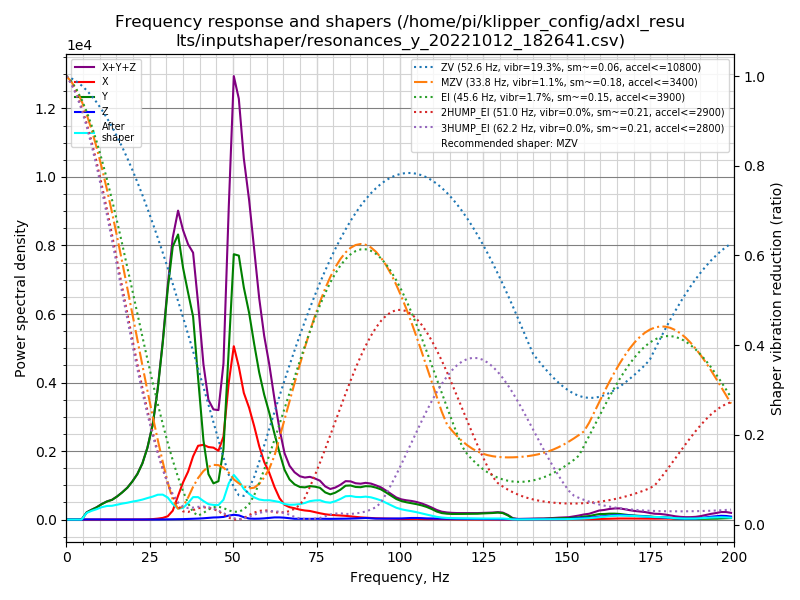

The data file committed next to this chart (first rows):
freq, psd_x, psd_y, psd_z, psd_xyz
0.0, 8.176e+01, 2.888e+02, 8.493e+00, 3.791e+02
1.5, 5.742e+01, 1.725e+02, 2.315e+01, 2.531e+02
3.0, 1.703e+01, 2.603e+01, 2.432e+01, 6.739e+01
4.6, 1.690e+01, 3.147e+02, 2.449e+01, 3.561e+02
6.1, 1.709e+01, 1.269e+03, 2.430e+01, 1.311e+03
7.6, 1.521e+01, 2.184e+03, 2.444e+01, 2.224e+03
9.1, 1.490e+01, 3.269e+03, 2.322e+01, 3.307e+03
10.6, 1.575e+01, 4.796e+03, 2.401e+01, 4.836e+03
12.2, 1.731e+01, 6.488e+03, 2.748e+01, 6.533e+03
13.7, 1.717e+01, 7.921e+03, 2.667e+01, 7.965e+03
15.2, 1.748e+01, 1.027e+04, 2.561e+01, 1.031e+04
16.7, 2.109e+01, 1.322e+04, 3.790e+01, 1.328e+04
18.3, 2.951e+01, 1.707e+04, 4.387e+01, 1.714e+04
19.8, 3.643e+01, 2.209e+04, 3.883e+01, 2.217e+04
21.3, 4.480e+01, 2.838e+04, 4.373e+01, 2.847e+04
22.8, 7.147e+01, 3.744e+04, 3.902e+01, 3.755e+04
24.3, 1.388e+02, 5.095e+04, 3.035e+01, 5.111e+04
25.9, 3.328e+02, 7.185e+04, 3.584e+01, 7.221e+04
27.4, 7.381e+02, 1.045e+05, 5.044e+01, 1.053e+05
28.9, 1.372e+03, 1.493e+05, 9.988e+01, 1.508e+05
30.4, 2.907e+03, 2.050e+05, 1.418e+02, 2.081e+05
31.9, 8.236e+03, 2.550e+05, 1.213e+02, 2.633e+05
33.5, 2.326e+04, 2.796e+05, 2.087e+02, 3.030e+05
35.0, 3.815e+04, 2.578e+05, 4.410e+02, 2.964e+05
36.5, 5.117e+04, 2.424e+05, 6.228e+02, 2.941e+05
38.0, 7.030e+04, 2.257e+05, 7.683e+02, 2.968e+05
39.5, 8.527e+04, 1.636e+05, 1.113e+03, 2.500e+05
41.1, 8.990e+04, 9.528e+04, 1.529e+03, 1.867e+05
42.6, 9.036e+04, 5.664e+04, 2.099e+03, 1.491e+05
44.1, 9.277e+04, 4.667e+04, 2.663e+03, 1.421e+05
45.6, 9.182e+04, 5.116e+04, 2.970e+03, 1.460e+05
47.1, 1.144e+05, 9.701e+04, 3.627e+03, 2.150e+05
48.7, 1.956e+05, 2.450e+05, 5.652e+03, 4.463e+05
50.2, 2.545e+05, 3.896e+05, 6.958e+03, 6.511e+05
51.7, 2.310e+05, 3.991e+05, 6.379e+03, 6.364e+05
53.2, 1.971e+05, 3.611e+05, 3.650e+03, 5.619e+05
54.8, 1.789e+05, 3.308e+05, 1.591e+03, 5.113e+05
56.3, 1.539e+05, 2.892e+05, 1.321e+03, 4.445e+05
57.8, 1.242e+05, 2.488e+05, 1.504e+03, 3.745e+05
59.3, 9.994e+04, 2.167e+05, 2.067e+03, 3.187e+05
60.8, 8.346e+04, 1.904e+05, 2.933e+03, 2.768e+05
62.4, 5.924e+04, 1.562e+05, 3.908e+03, 2.193e+05
63.9, 3.992e+04, 1.248e+05, 4.009e+03, 1.688e+05
65.4, 2.814e+04, 9.517e+04, 3.531e+03, 1.268e+05
66.9, 2.422e+04, 7.840e+04, 2.548e+03, 1.052e+05
68.4, 2.263e+04, 7.040e+04, 1.544e+03, 9.458e+04
70.0, 2.027e+04, 6.669e+04, 1.642e+03, 8.860e+04
71.5, 1.894e+04, 6.729e+04, 1.558e+03, 8.779e+04
73.0, 1.828e+04, 7.134e+04, 1.502e+03, 9.112e+04
74.5, 1.614e+04, 7.160e+04, 1.693e+03, 8.943e+04
76.0, 1.399e+04, 7.059e+04, 1.780e+03, 8.636e+04
77.6, 1.197e+04, 6.154e+04, 1.627e+03, 7.514e+04
79.1, 1.085e+04, 5.822e+04, 1.596e+03, 7.067e+04
80.6, 1.038e+04, 6.324e+04, 1.708e+03, 7.532e+04
82.1, 9.758e+03, 7.135e+04, 2.056e+03, 8.316e+04
83.7, 9.053e+03, 8.278e+04, 2.123e+03, 9.396e+04
85.2, 7.857e+03, 8.485e+04, 2.353e+03, 9.506e+04
86.7, 6.636e+03, 8.256e+04, 2.787e+03, 9.198e+04
88.2, 5.563e+03, 8.339e+04, 3.459e+03, 9.241e+04
89.7, 4.808e+03, 8.747e+04, 3.986e+03, 9.626e+04
... 72 more rows
